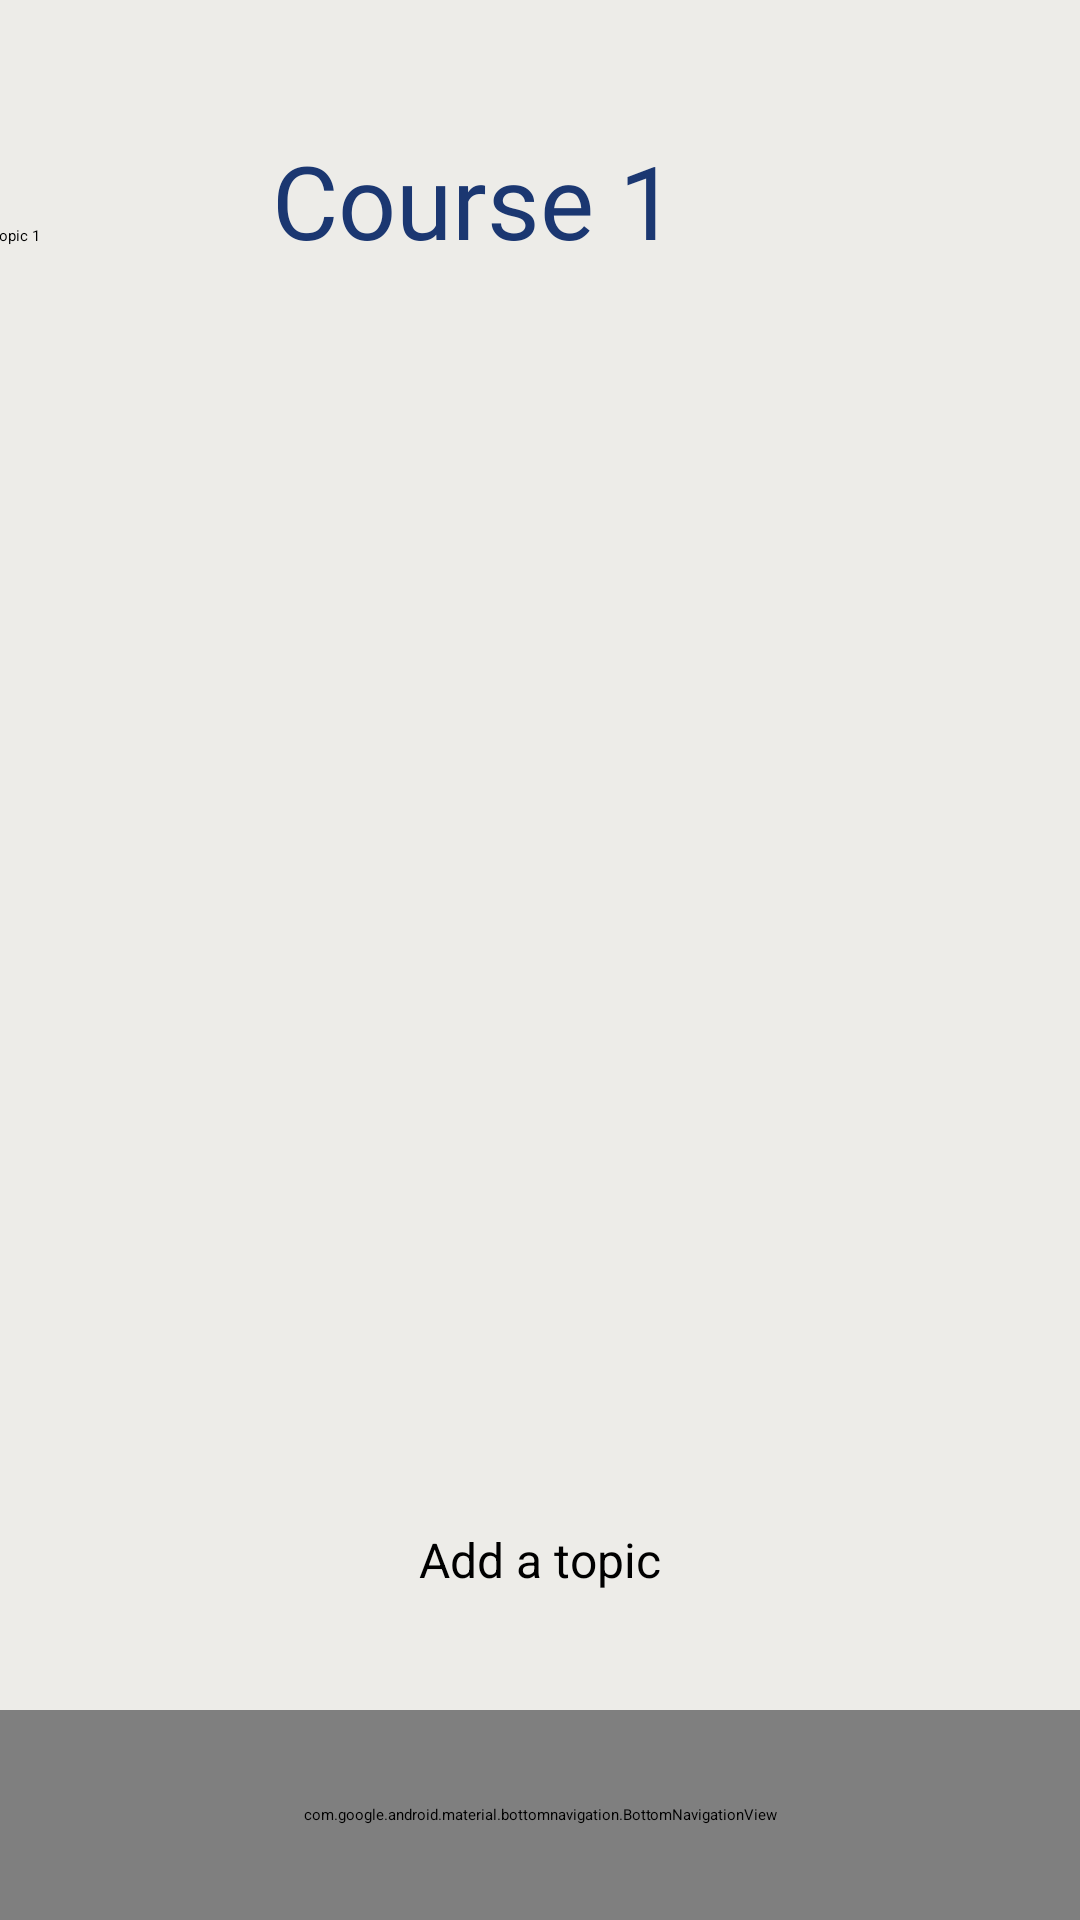

Here is an Android app screen rendered from its layout file. Give the layout XML and the strings, colors and styles it references.
<!-- AndroidManifest.xml: application theme Theme.SLEARN -->
<!-- res/layout/self_revision_course.xml -->
<?xml version="1.0" encoding="utf-8"?>
<androidx.constraintlayout.widget.ConstraintLayout xmlns:android="http://schemas.android.com/apk/res/android"
    xmlns:app="http://schemas.android.com/apk/res-auto"
    xmlns:tools="http://schemas.android.com/tools"
    android:id="@+id/course"
    android:layout_width="match_parent"
    android:layout_height="match_parent"
    android:background="#EDECE8">


    
    <ImageView
        android:id="@+id/imageView"
        android:layout_width="409dp"
        android:layout_height="139dp"
        android:alpha="0.3"
        android:scaleType="centerCrop"
        android:src="@drawable/top"
        app:layout_constraintEnd_toEndOf="parent"
        app:layout_constraintStart_toStartOf="parent"
        app:layout_constraintTop_toTopOf="parent" />

    

    
    <TextView
        android:id="@+id/textView8"
        android:layout_width="wrap_content"
        android:layout_height="wrap_content"
        android:layout_marginTop="44dp"
        android:layout_marginEnd="108dp"
        android:fontFamily="@font/adlam_display"
        android:text="Course 1"
        android:textColor="#1B3771"
        android:textSize="34sp"
        app:layout_constraintEnd_toEndOf="parent"
        app:layout_constraintHorizontal_bias="0.811"
        app:layout_constraintStart_toStartOf="@+id/imageView"
        app:layout_constraintTop_toTopOf="@+id/imageView" />

    <ImageButton
        android:id="@+id/backButton"
        android:layout_width="48dp"
        android:layout_height="48dp"
        android:layout_marginStart="16dp"
        android:layout_marginTop="44dp"
        android:background="?attr/selectableItemBackgroundBorderless"
        android:contentDescription="Back"
        android:src="@drawable/baseline_arrow_back"
        app:layout_constraintStart_toStartOf="parent"
        app:layout_constraintTop_toTopOf="parent" />


    


    

    

    <ScrollView
        android:id="@+id/scrollView2"
        android:layout_width="404dp"
        android:layout_height="415dp"
        android:layout_marginEnd="2dp"
        android:layout_marginBottom="104dp"
        app:layout_constraintBottom_toTopOf="@+id/bottom_navigation"
        app:layout_constraintEnd_toEndOf="parent"
        app:layout_constraintHorizontal_bias="0.6"
        app:layout_constraintStart_toStartOf="parent">

        <GridLayout
            android:id="@+id/topics_grid"
            android:layout_width="match_parent"
            android:layout_height="wrap_content"
            android:columnCount="2"
            android:padding="16dp">

            
            <LinearLayout
                android:layout_width="0dp"
                android:layout_height="wrap_content"
                android:layout_columnWeight="1"
                android:layout_margin="8dp"
                android:gravity="center"
                android:orientation="vertical">

                <Button
                    android:layout_width="match_parent"
                    android:layout_height="match_parent"
                    android:backgroundTint="#6BA4C0"
                    android:text="Topic 1"
                    app:cornerRadius="16dp"
                    app:icon="@drawable/baseline_forum_24"
                    app:iconGravity="textStart"
                    app:iconPadding="40dp"
                    app:iconSize="60dp"
                    app:iconTint="@color/navy_blue" />

            </LinearLayout>

            

        </GridLayout>
    </ScrollView>

    <com.google.android.material.bottomnavigation.BottomNavigationView
        android:id="@+id/bottom_navigation"
        android:layout_width="match_parent"
        android:layout_height="70dp"
        android:background="#F3F0E9"
        app:elevation="0dp"
        app:itemIconSize="30dp"
        app:itemTextColor="@color/navy_blue"
        app:labelVisibilityMode="labeled"
        app:layout_constraintBottom_toBottomOf="parent"
        app:layout_constraintEnd_toEndOf="parent"
        app:layout_constraintStart_toStartOf="parent"
        app:menu="@menu/bottom_navigation_menu" />

    
    <Button
        android:id="@+id/add_topic"
        android:layout_width="wrap_content"
        android:layout_height="55dp"
        android:layout_marginBottom="76dp"
        android:backgroundTint="#1B3771"
        android:text="Add a topic"
        android:textSize="16sp"
        app:icon="@drawable/baseline_add_circle_outline"
        app:iconSize="30dp"
        app:layout_constraintBottom_toBottomOf="parent"
        app:layout_constraintEnd_toEndOf="parent"
        app:layout_constraintStart_toStartOf="parent"
        app:layout_constraintTop_toBottomOf="@+id/scrollView2"
        app:layout_constraintVertical_bias="1.0" />

</androidx.constraintlayout.widget.ConstraintLayout>
<!-- resources referenced by this layout -->
<resources>
  <color name="navy_blue">#1B3771</color>
  <!-- drawable baseline_add_circle_outline (drawable) -->
  <vector xmlns:android="http://schemas.android.com/apk/res/android" android:height="24dp" android:tint="#53467A" android:viewportHeight="24" android:viewportWidth="24" android:width="24dp">
  
      <path android:fillColor="@android:color/white" android:pathData="M19,5v14H5V5h14m0,-2H5c-1.1,0 -2,0.9 -2,2v14c0,1.1 0.9,2 2,2h14c1.1,0 2,-0.9 2,-2V5c0,-1.1 -0.9,-2 -2,-2z"/>
  
  </vector>
  <style name="Theme.SLEARN" parent="Base.Theme.SLEARN">
      
      <item name="android:navigationBarColor">@android:color/transparent</item>
      <item name="android:statusBarColor">@android:color/transparent</item>
      <item name="android:windowLightStatusBar">?attr/isLightTheme</item>
    </style>
  <style name="Base.Theme.SLEARN" parent="Theme.Material3.DayNight.NoActionBar">
          
          
      </style>
</resources>
